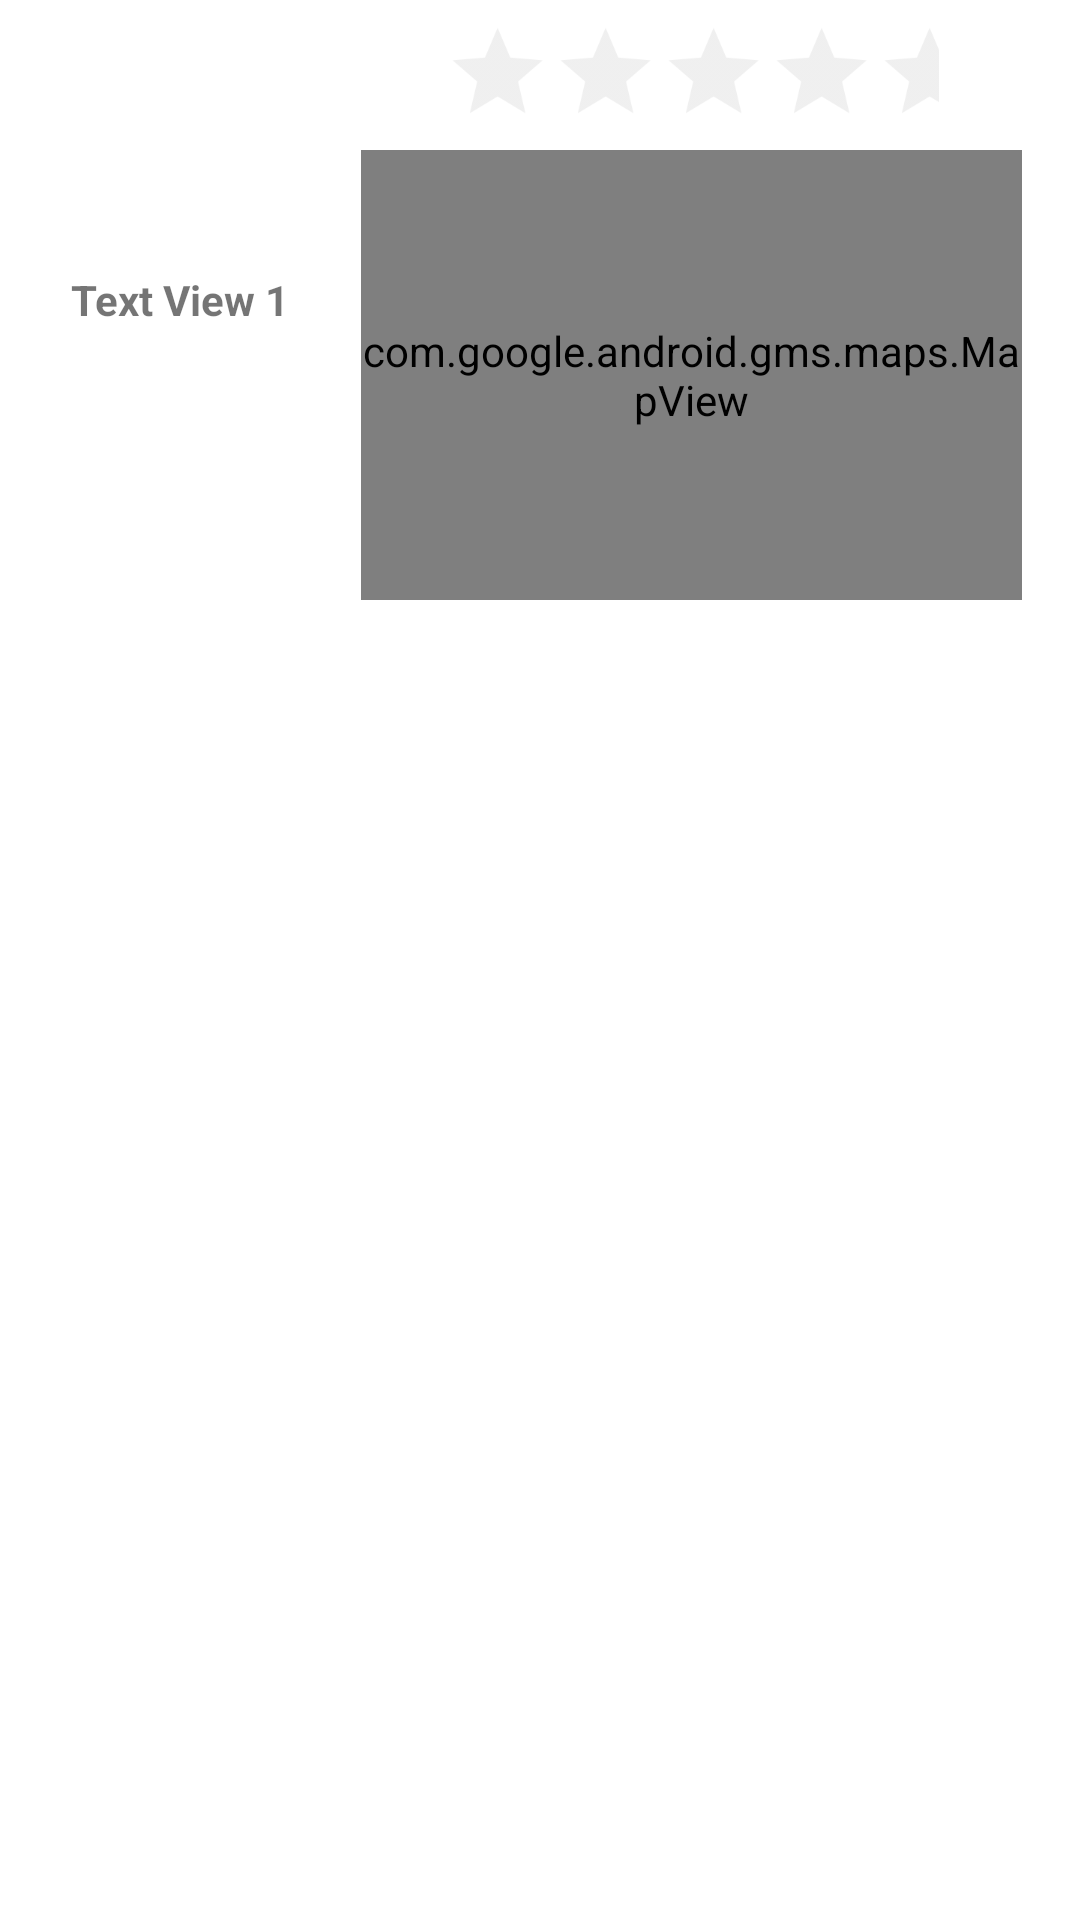

The Android layout XML behind this screen, and the referenced resources:
<!-- AndroidManifest.xml: application theme Theme.PhotographyLocationLogger -->
<!-- res/layout/saved_locations_adapter_view_layout.xml -->
<?xml version="1.0" encoding="utf-8"?>
<LinearLayout xmlns:android="http://schemas.android.com/apk/res/android"
    android:orientation="horizontal"
    android:layout_width="match_parent"
    android:layout_height="match_parent"
    android:weightSum="100"
    android:id="@+id/saved_location">

    <TextView
        android:id="@+id/textView1"
        android:layout_width="match_parent"
        android:layout_height="200dp"
        android:text="Text View 1"
        android:gravity="center"
        android:layout_weight="66.6"
        android:textStyle="bold"
        android:layout_marginStart="16dp"
        android:layout_marginEnd="16dp"/>

    <LinearLayout
        android:orientation="vertical"
        android:layout_width="match_parent"
        android:layout_height="wrap_content"
        android:layout_weight="33.3"
        android:gravity="center"
        android:layout_marginEnd="20dp">

        <RatingBar
            android:id="@+id/ratingBar"
            style="@android:attr/ratingBarStyleSmall"
            android:layout_width="wrap_content"
            android:layout_height="50dp"
            android:scaleX=".75"
            android:scaleY=".75"
            android:isIndicator="true"
            android:max="5"
            android:theme="@style/RatingBar"/>

        <com.google.android.gms.maps.MapView
            android:id="@+id/map_lite"
            android:layout_width="match_parent"
            android:layout_height="150dp"
            android:layout_marginBottom="20dp" />
    </LinearLayout>

</LinearLayout>
<!-- resources referenced by this layout -->
<resources>
  <style name="RatingBar" parent="Theme.AppCompat">
          <item name="colorControlNormal">@color/light_grey</item>
          <item name="colorControlActivated">@color/star_yellow</item>
      </style>
  <style name="Theme.PhotographyLocationLogger" parent="Theme.MaterialComponents.DayNight.DarkActionBar">
          
          
          
          <item name="colorSecondary">@color/teal_200</item>
          <item name="colorSecondaryVariant">@color/teal_700</item>
          <item name="colorOnSecondary">@color/black</item>
  
          
          <item name="android:statusBarColor">#0288D1</item>
          <item name="colorAccent">@android:color/white</item>
          <item name="listPopupWindowStyle">@style/PopupListStyle</item>
  
          <item name="android:actionBarStyle">@style/ActionBar</item>
      </style>
  <color name="light_grey">#CCCCCC</color>
  <color name="star_yellow">#FFC107</color>
  <color name="teal_200">#FF03DAC5</color>
  <color name="teal_700">#FF018786</color>
  <color name="black">#FF000000</color>
  <style name="PopupListStyle" parent="@style/Widget.AppCompat.Light.ListPopupWindow">
          <item name="android:popupBackground">@color/purple_500</item>
      </style>
  <style name="ActionBar" parent="@android:style/Widget.Holo.Light.ActionBar">
          <item name="android:background">#0288D1</item>
      </style>
  <color name="purple_500">#FF6200EE</color>
</resources>
